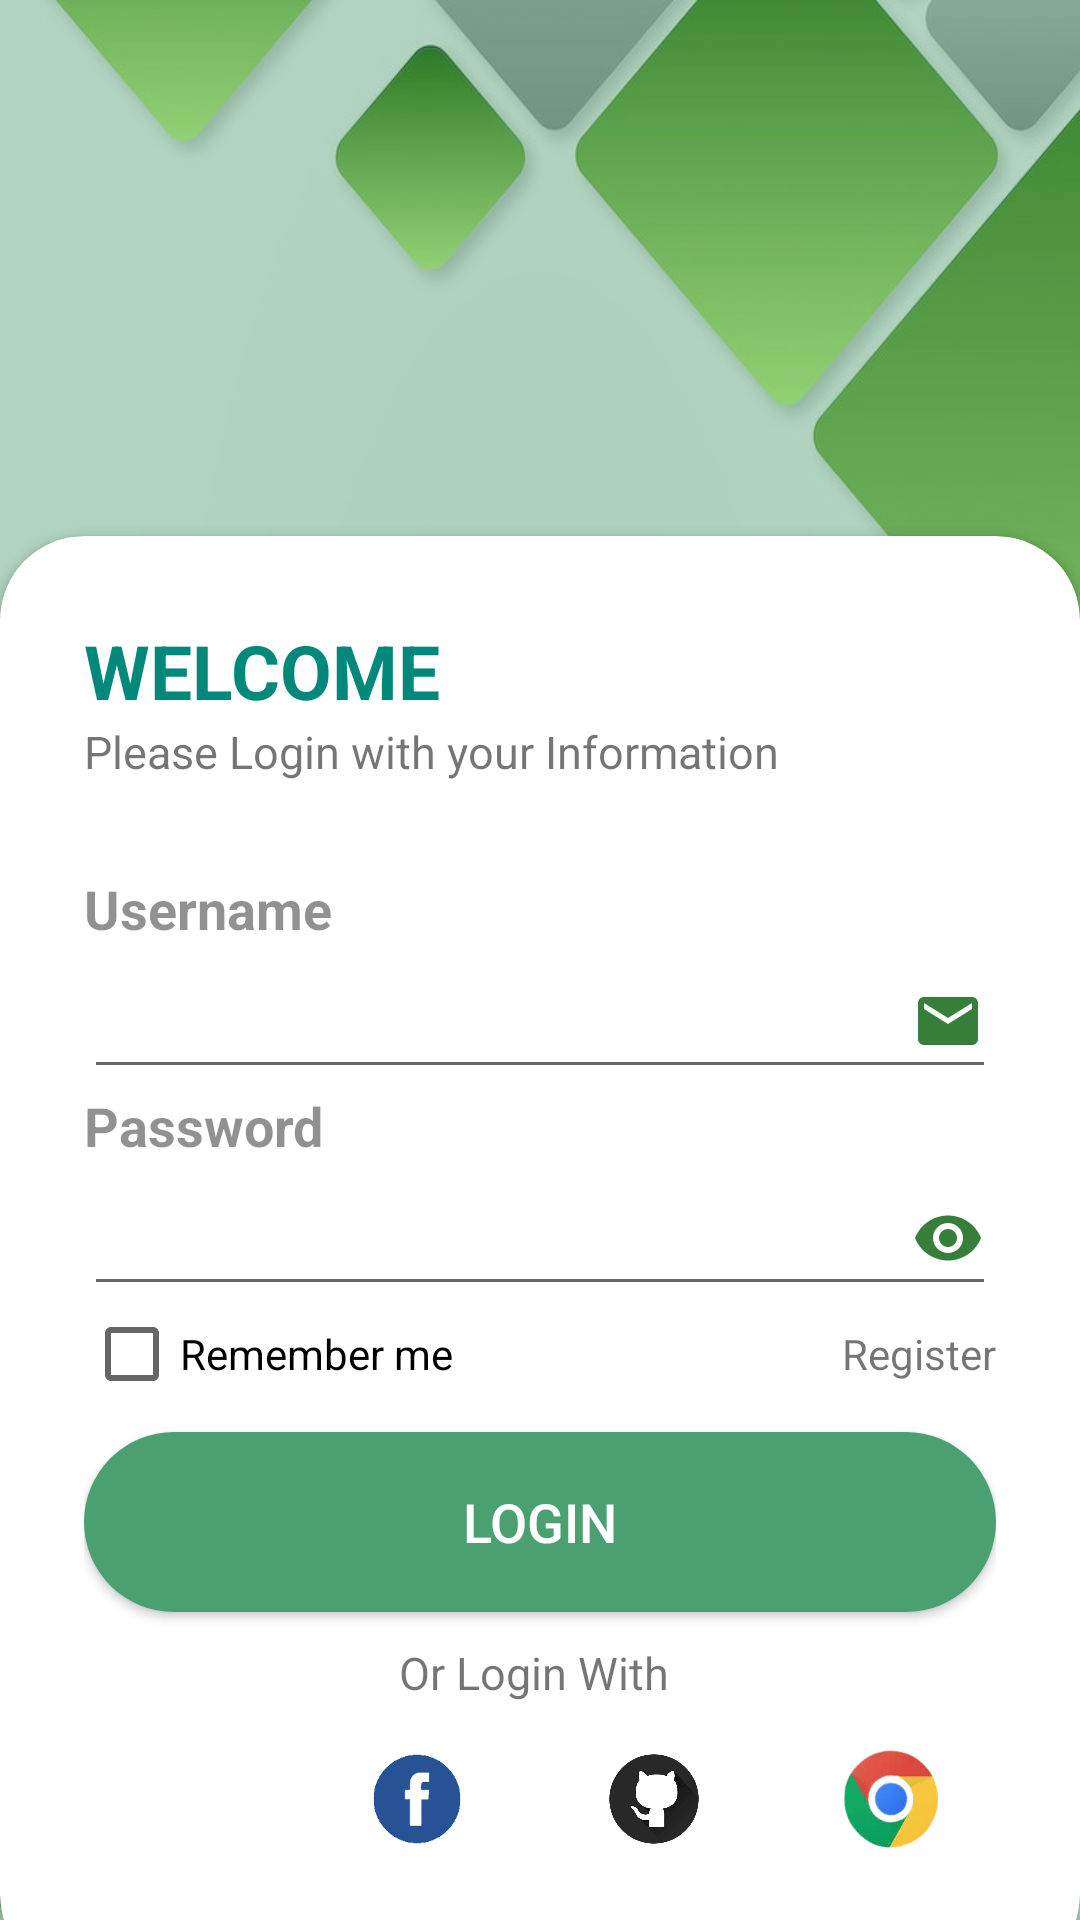

Produce the Android XML layout that renders to this screen, including the resource entries it uses.
<!-- AndroidManifest.xml: application theme app.theme -->
<!-- res/layout/activity_login.xml -->
<?xml version="1.0" encoding="utf-8"?>
<RelativeLayout xmlns:android="http://schemas.android.com/apk/res/android"
    xmlns:app="http://schemas.android.com/apk/res-auto"
    xmlns:tools="http://schemas.android.com/tools"
    android:layout_width="match_parent"
    android:layout_height="match_parent"
    android:background="@drawable/background"
    tools:context=".LoginActivity">

    <RelativeLayout
        android:layout_width="match_parent"
        android:layout_height="match_parent"
        android:alpha="0.4"
        android:background="@color/my_primary" />

    <androidx.cardview.widget.CardView
        android:layout_width="match_parent"
        android:layout_height="wrap_content"
        android:layout_alignParentBottom="true"
        android:layout_marginBottom="-20dp"
        app:cardCornerRadius="28dp">

        <LinearLayout
            android:layout_width="match_parent"
            android:layout_height="wrap_content"
            android:orientation="vertical"
            android:padding="28dp">

            <TextView
                android:layout_width="wrap_content"
                android:layout_height="wrap_content"
                android:text="WELCOME"
                android:textColor="@color/my_secondary"
                android:textSize="25sp"
                android:textStyle="bold" />

            <TextView
                android:layout_width="wrap_content"
                android:layout_height="wrap_content"
                android:text="Please Login with your Information"
                android:textSize="15dp"
                tools:ignore="TextSizeCheck" />

            <View
                android:layout_width="match_parent"
                android:layout_height="30dp" />

            <TextView
                android:layout_width="wrap_content"
                android:layout_height="wrap_content"
                android:alpha="0.8"
                android:text="Username"
                android:textSize="18dp"
                android:textStyle="bold" />

            <EditText
                android:id="@+id/loginUsername"
                android:layout_width="match_parent"
                android:layout_height="wrap_content"
                android:drawableEnd="@drawable/baseline_email_24"
                android:inputType="text"
                android:minHeight="48dp"
                tools:ignore="SpeakableTextPresentCheck" />

            <TextView
                android:layout_width="wrap_content"
                android:layout_height="wrap_content"
                android:alpha="0.8"
                android:text="Password"
                android:textSize="18dp"
                android:textStyle="bold" />

            <EditText
                android:id="@+id/loginPassword"
                android:layout_width="match_parent"
                android:layout_height="wrap_content"
                android:drawableEnd="@drawable/baseline_remove_red_eye_24"
                android:inputType="textPassword"
                android:minHeight="48dp"
                tools:ignore="SpeakableTextPresentCheck" />

            <RelativeLayout
                android:layout_width="match_parent"
                android:layout_height="wrap_content">

                <CheckBox
                    android:layout_width="wrap_content"
                    android:layout_height="wrap_content"
                    android:layout_centerVertical="true"

                    android:text="Remember me" />

                <TextView
                    android:layout_width="wrap_content"
                    android:layout_height="wrap_content"
                    android:layout_alignParentEnd="true"
                    android:layout_centerVertical="true"
                    android:text="Register"
                    android:textColorLink="@color/my_secondary"
                    android:id="@+id/registerBtn"/>
            </RelativeLayout>

            <View
                android:layout_width="wrap_content"
                android:layout_height="10dp" />

            <androidx.appcompat.widget.AppCompatButton
                android:id="@+id/loginBtn"
                android:layout_width="match_parent"
                android:layout_height="60dp"
                android:background="@drawable/button_selector"
                android:text="LOGIN"
                android:textColor="@color/white"
                android:textSize="18dp"
                app:cornerRadius="32dp">
            </androidx.appcompat.widget.AppCompatButton>

            <View
                android:layout_width="wrap_content"
                android:layout_height="10dp" />

            <TextView
                android:layout_width="wrap_content"
                android:layout_height="wrap_content"
                android:layout_gravity="center"

                android:text="Or Login With "
                android:textSize="15dp"
                tools:ignore="TextSizeCheck" />

            <LinearLayout
                android:layout_width="match_parent"
                android:layout_height="wrap_content"
                android:layout_gravity="center"
                android:orientation="horizontal">

                <ImageView
                    android:layout_width="40dp"
                    android:layout_height="40dp"
                    android:layout_margin="12dp" />

                <ImageView
                    android:layout_width="70dp"
                    android:layout_height="40dp"
                    android:layout_margin="12dp"
                    android:background="@drawable/fb" />

                <ImageView
                    android:layout_width="40dp"
                    android:layout_height="40dp"
                    android:layout_margin="12dp"
                    android:background="@drawable/hub" />

                <ImageView
                    android:layout_width="70dp"
                    android:layout_height="40dp"
                    android:layout_margin="12dp"
                    android:background="@drawable/chrome" />
            </LinearLayout>
        </LinearLayout>
    </androidx.cardview.widget.CardView>


</RelativeLayout>
<!-- resources referenced by this layout -->
<resources>
  <color name="my_primary">#4AA071</color>
  <color name="my_secondary">#00897B</color>
  <color name="white">#FFFFFFFF</color>
  <!-- drawable background: jpg bitmap (drawable, 47742 bytes) -->
  <!-- drawable baseline_email_24 (drawable) -->
  <vector android:height="24dp" android:tint="#387E3B"
      android:viewportHeight="24" android:viewportWidth="24"
      android:width="24dp" xmlns:android="http://schemas.android.com/apk/res/android">
      <path android:fillColor="@android:color/white" android:pathData="M20,4L4,4c-1.1,0 -1.99,0.9 -1.99,2L2,18c0,1.1 0.9,2 2,2h16c1.1,0 2,-0.9 2,-2L22,6c0,-1.1 -0.9,-2 -2,-2zM20,8l-8,5 -8,-5L4,6l8,5 8,-5v2z"/>
  </vector>
  <!-- drawable baseline_remove_red_eye_24 (drawable) -->
  <vector android:height="24dp" android:tint="#387E3B"
      android:viewportHeight="24" android:viewportWidth="24"
      android:width="24dp" xmlns:android="http://schemas.android.com/apk/res/android">
      <path android:fillColor="@android:color/white" android:pathData="M12,4.5C7,4.5 2.73,7.61 1,12c1.73,4.39 6,7.5 11,7.5s9.27,-3.11 11,-7.5c-1.73,-4.39 -6,-7.5 -11,-7.5zM12,17c-2.76,0 -5,-2.24 -5,-5s2.24,-5 5,-5 5,2.24 5,5 -2.24,5 -5,5zM12,9c-1.66,0 -3,1.34 -3,3s1.34,3 3,3 3,-1.34 3,-3 -1.34,-3 -3,-3z"/>
  </vector>
  <!-- drawable button_selector (drawable) -->
  <?xml version="1.0" encoding="utf-8"?>
  <selector xmlns:android="http://schemas.android.com/apk/res/android">
      <item>
          <shape android:shape="rectangle">
              <solid android:color="@color/my_primary" /> 
              <corners android:radius="50dp" />
          </shape>
      </item>
  </selector>
  <!-- drawable chrome: png bitmap (drawable, 28686 bytes) -->
  <!-- drawable fb: png bitmap (drawable, 6279 bytes) -->
  <!-- drawable hub: png bitmap (drawable, 20978 bytes) -->
  <style name="app.theme" parent="Theme.AppCompat.Light.NoActionBar">
          <item name="colorPrimary">@color/my_primary</item>
          <item name="colorPrimaryVariant">@color/my_primary</item>
          <item name="colorOnPrimary">@color/white</item>
          <item name="colorSecondary">@color/my_secondary1</item>
          <item name="colorSecondaryVariant">#8EDDAF</item>
          <item name="colorOnSecondary">@color/black</item>
          <item name="android:statusBarColor">@color/my_secondary1</item>
  
      </style>
  <color name="my_secondary1">#126F65</color>
  <color name="black">#FF000000</color>
</resources>
